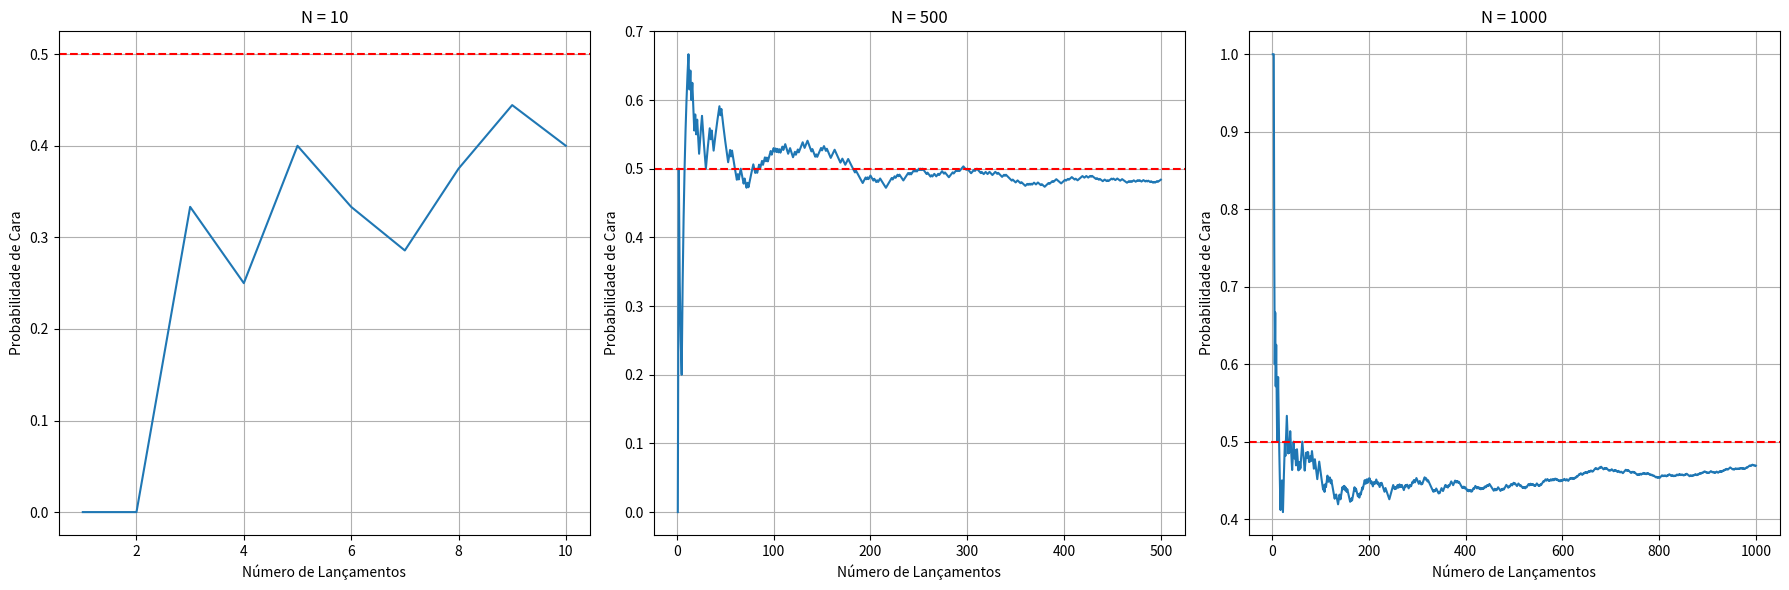
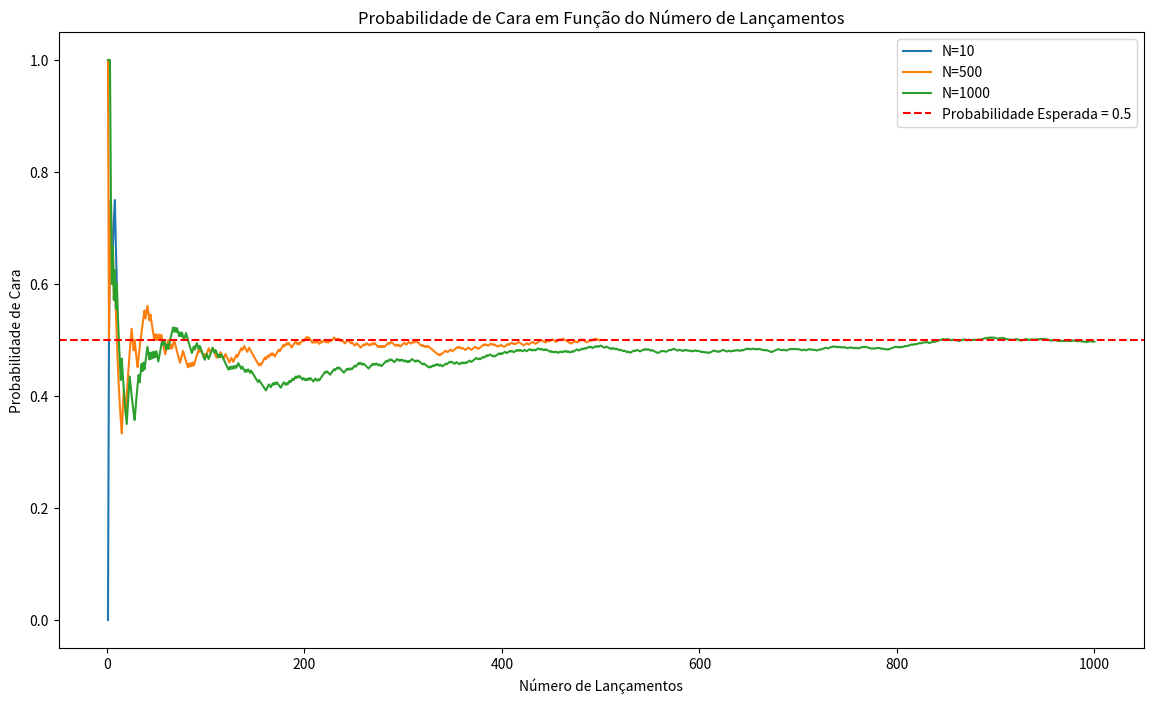

Generate these figures, in order, with matplotlib:
# questão 2
import numpy as np
import matplotlib.pyplot as plt
#Criando a função para o lançamento de moedas
def simula_lancamentos(N):
    # Simula N lançamentos de moeda sendo 1 para cara e 0 para coroa
    lancamentos = np.random.randint(2, size=N)
    print(lancamentos)
    # Calcula quantas vezes deu cara
    caras_cumulativo = np.cumsum(lancamentos)
    # Calcula a probabilidade de sair caras
    probabilidade_caras = caras_cumulativo / np.arange(1, N+1)
    return probabilidade_caras

# Valores de N para simulação, conforme a questão
Ns = [10, 500, 1000]
# Criação da figura e subplots
fig, axs = plt.subplots(1, 3, figsize=(18, 6))

for i, N in enumerate(Ns):
    probabilidade_caras = simula_lancamentos(N)
    axs[i].plot(range(1, N+1), probabilidade_caras)
    axs[i].axhline(y=0.5, color='r', linestyle='--')
    axs[i].set_title(f'N = {N}')
    axs[i].set_xlabel('Número de Lançamentos')
    axs[i].set_ylabel('Probabilidade de Cara')
    axs[i].grid(True)

plt.tight_layout()
plt.show()

Ns = [10, 500, 1000]
plt.figure(figsize=(14, 8))

for N in Ns:
    probabilidade_caras = simula_lancamentos(N)
    plt.plot(range(1, N+1), probabilidade_caras, label=f'N={N}')

plt.axhline(y=0.5, color='r', linestyle='--', label='Probabilidade Esperada = 0.5')
plt.title('Probabilidade de Cara em Função do Número de Lançamentos')
plt.xlabel('Número de Lançamentos')
plt.ylabel('Probabilidade de Cara')
plt.legend()
plt.show()
